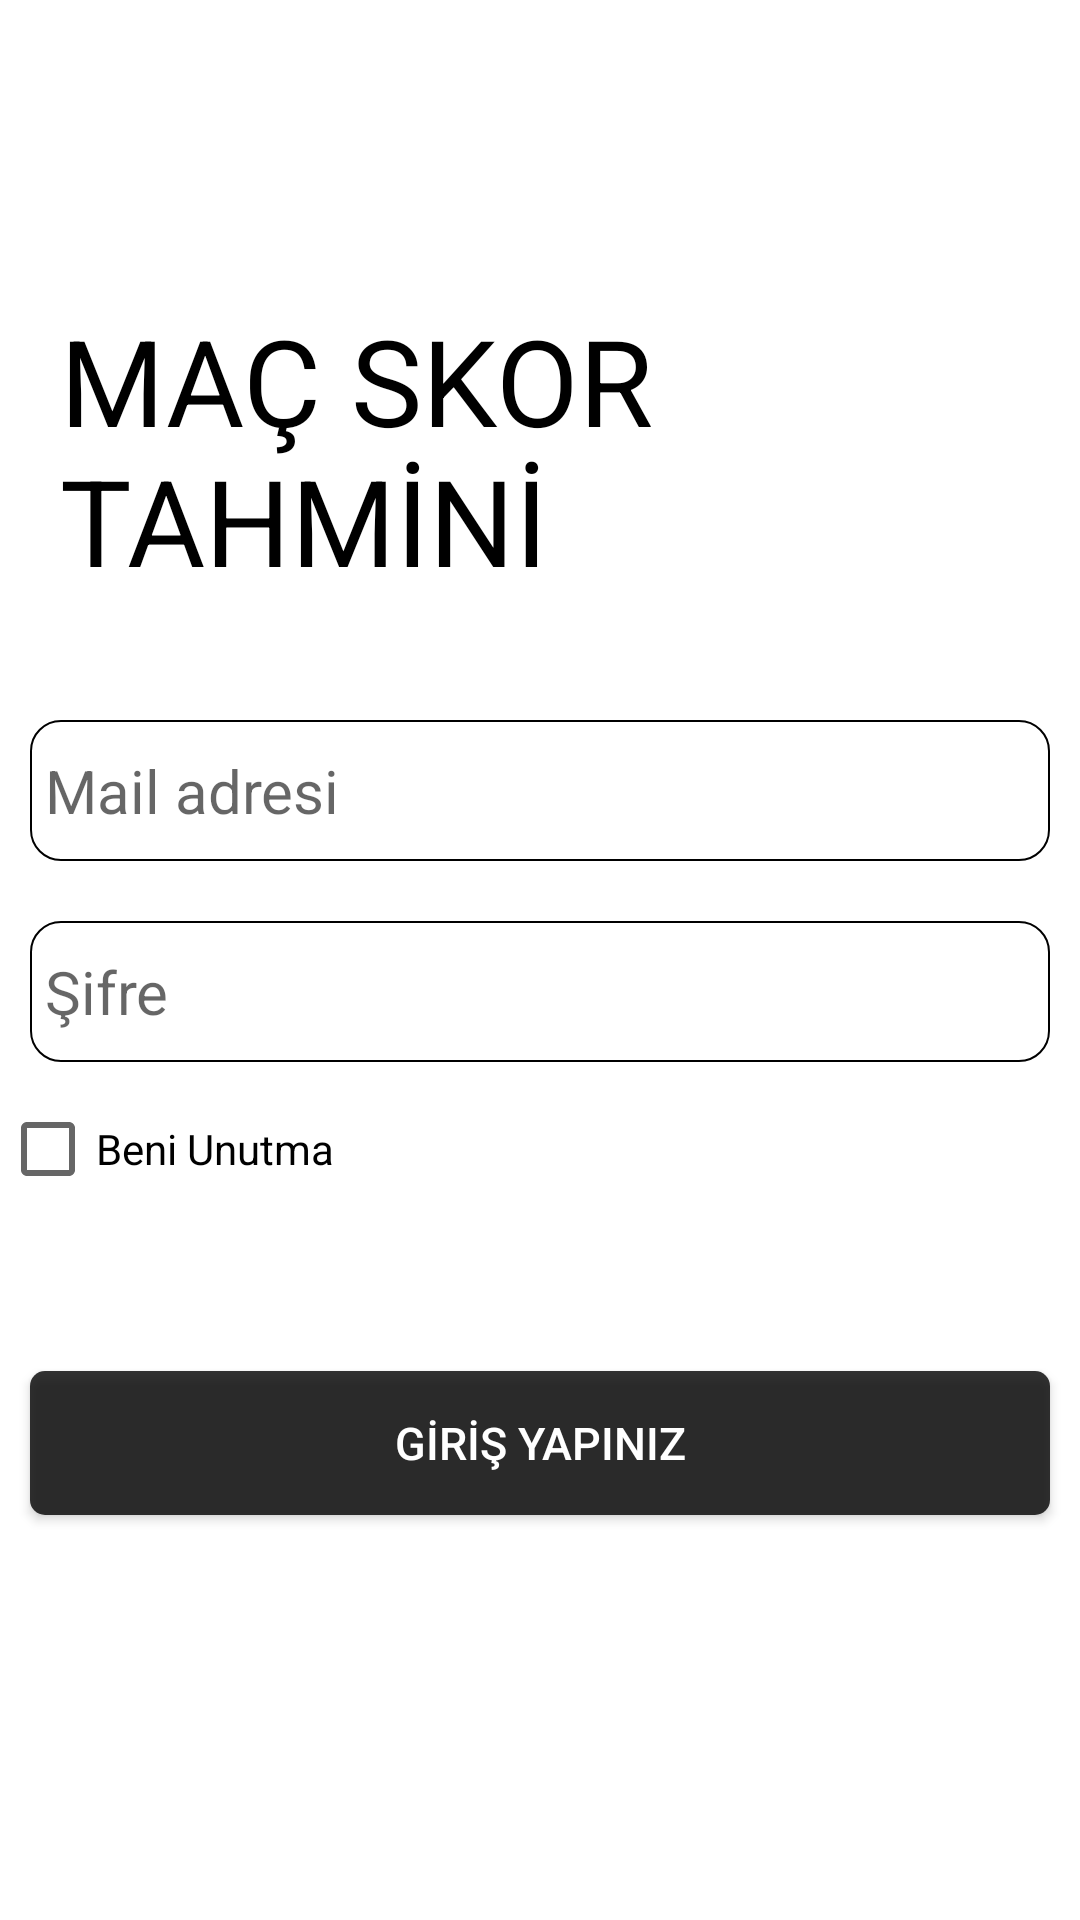

Here is an Android app screen rendered from its layout file. Give the layout XML and the strings, colors and styles it references.
<!-- AndroidManifest.xml: application theme Theme.FootballScore -->
<!-- res/layout/activity_giris_ekrani.xml -->
<?xml version="1.0" encoding="utf-8"?>
<LinearLayout xmlns:android="http://schemas.android.com/apk/res/android"
    xmlns:app="http://schemas.android.com/apk/res-auto"
    xmlns:tools="http://schemas.android.com/tools"
    android:layout_width="match_parent"
    android:layout_height="match_parent"
    android:background="@color/white"
    android:orientation="vertical"
    tools:context=".pages.LoginScreen">
    <LinearLayout
        android:layout_width="wrap_content"
        android:layout_height="wrap_content"
        android:orientation="horizontal">
        <TextView
            android:id="@+id/baslik"
            android:layout_width="match_parent"
            android:layout_height="wrap_content"
            android:layout_marginLeft="20dp"
            android:layout_marginTop="100dp"
            android:layout_marginRight="20dp"
            android:layout_weight="5"
            android:text="@string/giris_title"
            android:textColor="@color/black"
            android:textSize="40dp" />
    </LinearLayout>
    <EditText
        android:id="@+id/edt_mail_adresi"
        android:layout_width="match_parent"
        android:layout_height="wrap_content"
        android:layout_marginLeft="10dp"
        android:layout_marginTop="40dp"
        android:layout_marginRight="10dp"
        android:background="@drawable/sifre_edittext_custom_style"
        android:hint="@string/mail_hint"
        android:paddingLeft="5dp"
        android:paddingTop="10dp"
        android:paddingRight="5dp"
        android:paddingBottom="10dp"
        android:textSize="20dp" />
    <EditText
        android:id="@+id/edt_sifre"
        android:layout_width="match_parent"
        android:layout_height="wrap_content"
        android:layout_marginLeft="10dp"
        android:layout_marginTop="20dp"
        android:layout_marginRight="10dp"
        android:background="@drawable/sifre_edittext_custom_style"
        android:hint="@string/sifre_hint"
        android:inputType="numberPassword"
        android:paddingLeft="5dp"
        android:paddingTop="10dp"
        android:paddingRight="5dp"
        android:paddingBottom="10dp"
        android:textSize="20dp" />
    <CheckBox
        android:id="@+id/cb_beni_unutma"
        android:layout_width="match_parent"
        android:layout_height="wrap_content"
        android:layout_marginTop="5dp"
        android:text="@string/beni_unutma"
        android:textColor="@color/black" />
    <Button
        android:id="@+id/btn_giris_yapiniz"
        android:layout_width="match_parent"
        android:layout_height="wrap_content"
        android:layout_marginLeft="10dp"
        android:layout_marginTop="50dp"
        android:layout_marginRight="10dp"
        android:background="@drawable/giris_yapiniz_button_custom_style"
        android:text="@string/button_giris_yapiniz"
        android:textColor="@color/white"
        android:textSize="15dp" />
    <TextView
        android:id="@+id/txt_kayit_yapmadiysaniz"
        android:layout_width="match_parent"
        android:layout_height="wrap_content"
        android:layout_marginTop="200dp"
        android:clickable="true"
        android:gravity="center"
        android:onClick="onClick"
        android:text="@string/kayit_yapmadiysaniz_tiklayin"
        android:textSize="20dp"
        tools:ignore="OnClick" />
</LinearLayout>
<!-- resources referenced by this layout -->
<resources>
  <color name="black">#FF000000</color>
  <color name="white">#FFFFFFFF</color>
  <!-- drawable giris_yapiniz_button_custom_style (drawable-v24) -->
  <?xml version="1.0" encoding="utf-8"?>
  <shape xmlns:android="http://schemas.android.com/apk/res/android"
      android:padding="10dp"
      android:shape="rectangle">
      <solid android:color="#cc000000" />
      <corners
          android:bottomLeftRadius="5dp"
          android:bottomRightRadius="5dp"
          android:topLeftRadius="5dp"
          android:topRightRadius="5dp"
          />
  
  </shape>
  <!-- drawable sifre_edittext_custom_style (drawable-v24) -->
  <?xml version="1.0" encoding="utf-8"?>
  <shape xmlns:android="http://schemas.android.com/apk/res/android"
      android:padding="10dp"
      android:shape="rectangle">
      <solid android:color="@color/white"
          />
      <corners
          android:bottomLeftRadius="10dp"
          android:bottomRightRadius="10dp"
          android:topLeftRadius="10dp"
          android:topRightRadius="10dp"
  
          />
      <stroke
          android:width="0.5dp"
          android:color="@color/black" />
  
  </shape>
  <string name="beni_unutma">Beni Unutma</string>
  <string name="button_giris_yapiniz">GİRİŞ YAPINIZ</string>
  <string name="giris_title">MAÇ SKOR TAHMİNİ</string>
  <string name="kayit_yapmadiysaniz_tiklayin">Kayıt yapmadıysanız tıklayın...</string>
  
      //KayitOl
  <string name="mail_hint">Mail adresi</string>
  <string name="sifre_hint">Şifre</string>
  <style name="Theme.FootballScore" parent="Theme.MaterialComponents.DayNight.NoActionBar">
          
          <item name="colorPrimary">@color/purple_500</item>
          <item name="colorPrimaryVariant">@color/purple_700</item>
          <item name="colorOnPrimary">@color/white</item>
          
          <item name="colorSecondary">@color/teal_200</item>
          <item name="colorSecondaryVariant">@color/teal_700</item>
          <item name="colorOnSecondary">@color/black</item>
          
          <item name="android:statusBarColor" tools:targetApi="l">?attr/colorPrimaryVariant</item>
          
      </style>
  <color name="purple_500">#FF6200EE</color>
  <color name="purple_700">@color/white</color>
  <color name="teal_200">#FF03DAC5</color>
  <color name="teal_700">#FF018786</color>
</resources>
